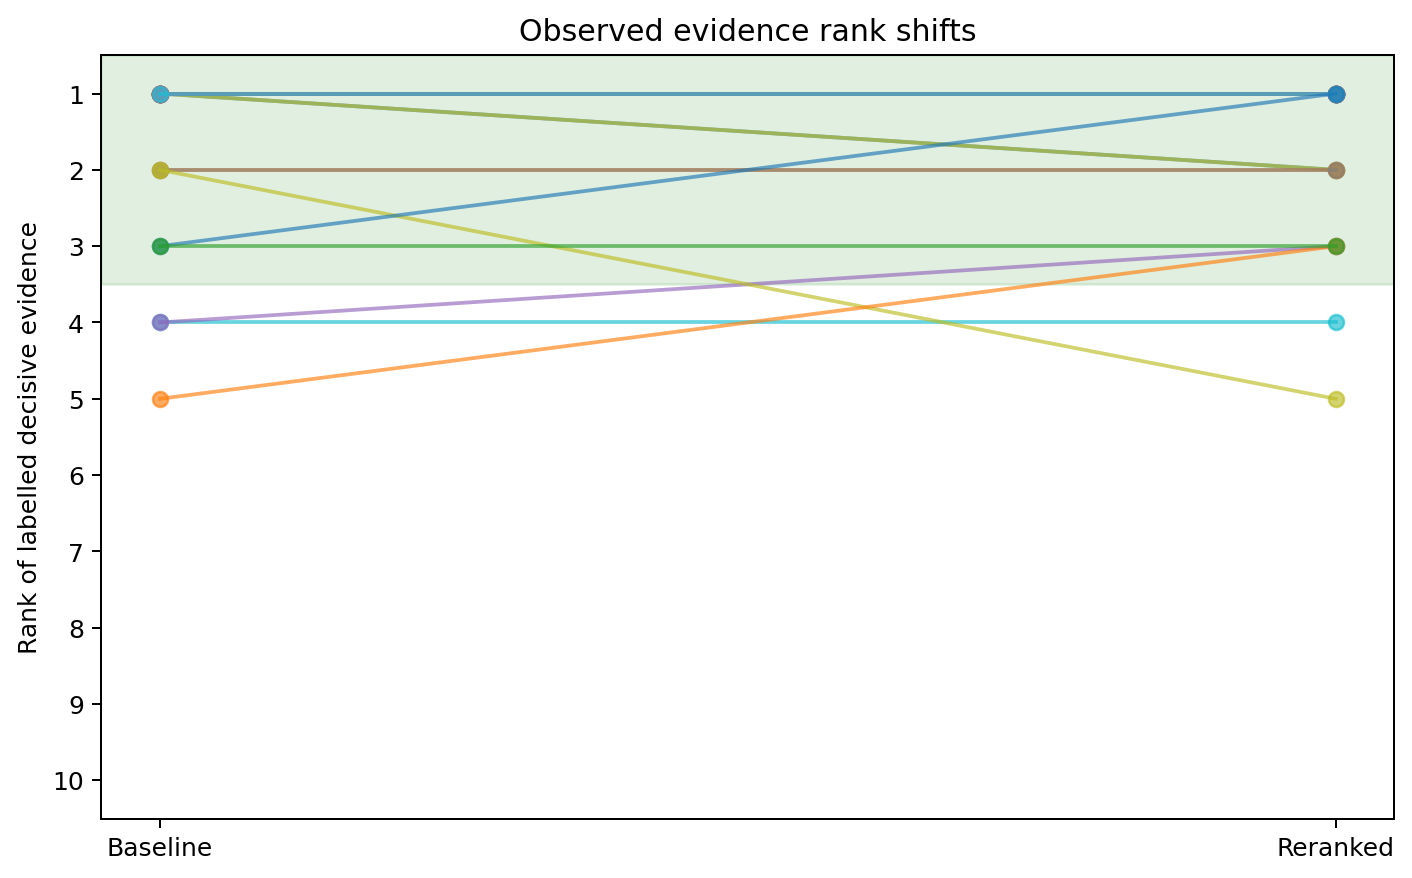

Data behind this chart, as committed beside it:
chunk_id, page, text, char_start, char_end, baseline_rank, cosine_score, cross_score, reranked_rank, query_id, query, labelled_decisive_evidence, rank_gain
C0073, 34, 34???????              Injured or ill go…, 0, 1120, 6, 0.5861, 4.318, 1, Q15, Our final delegation includes 29 approve…, False, 5
C0096, 43, 43?????ARTICLE 32: TECHNICAL AND WARM-UP…, 0, 908, 1, 0.667, 2.792, 2, Q15, Our final delegation includes 29 approve…, True, -1
C0092, 42, 42?????        ARTICLE 31: START LIST?? …, 0, 1041, 7, 0.5838, 1.642, 3, Q15, Our final delegation includes 29 approve…, False, 4
C0097, 43, technical overflow seats in the stand sh…, 726, 1653, 2, 0.6042, 1.075, 4, Q15, Our final delegation includes 29 approve…, False, -2
C0094, 42, list are not able to begin the match?   …, 1759, 2785, 3, 0.5911, 0.25, 5, Q15, Our final delegation includes 29 approve…, False, -2
C0093, 42, the captain, selecting?              the…, 867, 1931, 9, 0.5802, -0.02143, 6, Q15, Our final delegation includes 29 approve…, False, 3
C0095, 42, Although no longer eligible to play as a…, 2607, 3230, 5, 0.5862, -1.906, 7, Q15, Our final delegation includes 29 approve…, False, -2
C0069, 33, 33?????ARTICLE 24: FINAL LIST??24.1   Ea…, 0, 970, 8, 0.5827, -4.383, 8, Q15, Our final delegation includes 29 approve…, False, 0
C0111, 49, 49???????36.2  If the referee is prevent…, 0, 989, 4, 0.5903, -5.604, 9, Q15, Our final delegation includes 29 approve…, False, -5
C0002, 3, 3???TABLE OF CONTENTS??I.               …, 0, 2037, 10, 0.5508, -7.319, 10, Q15, Our final delegation includes 29 approve…, False, 0
C0097, 43, technical overflow seats in the stand sh…, 726, 1653, 1, 0.6387, 5.473, 1, Q16, The substitutes are warming up behind th…, False, 0
C0095, 42, Although no longer eligible to play as a…, 2607, 3230, 2, 0.6172, 4.705, 2, Q16, The substitutes are warming up behind th…, False, 0
C0094, 42, list are not able to begin the match?   …, 1759, 2785, 5, 0.5813, 2, 3, Q16, The substitutes are warming up behind th…, False, 2
C0096, 43, 43?????ARTICLE 32: TECHNICAL AND WARM-UP…, 0, 908, 3, 0.6126, 1.228, 4, Q16, The substitutes are warming up behind th…, False, -1
C0101, 44, by players and officials is prohibited. …, 823, 1958, 4, 0.588, -0.4213, 5, Q16, The substitutes are warming up behind th…, False, -1
C0022, 11, the same players on the pitch and substi…, 737, 1731, 9, 0.5474, -1.023, 6, Q16, The substitutes are warming up behind th…, False, 3
C0102, 44, that are due to play a match in a stadiu…, 1793, 2429, 10, 0.547, -1.22, 7, Q16, The substitutes are warming up behind th…, False, 3
C0111, 49, 49???????36.2  If the referee is prevent…, 0, 989, 8, 0.5499, -2.276, 8, Q16, The substitutes are warming up behind th…, False, 0
C0099, 43, coaching/tactics or player welfare in ac…, 2198, 2689, 7, 0.5571, -3.066, 9, Q16, The substitutes are warming up behind th…, False, -2
C0002, 3, 3???TABLE OF CONTENTS??I.               …, 0, 2037, 6, 0.5777, -6.649, 10, Q16, The substitutes are warming up behind th…, False, -4
C0099, 43, coaching/tactics or player welfare in ac…, 2198, 2689, 1, 0.6592, 1.908, 1, Q17, Our wearable player-tracking system is c…, True, 0
C0090, 40, Media and Marketing Regulations.??      …, 870, 1877, 2, 0.5826, -0.4516, 2, Q17, Our wearable player-tracking system is c…, False, 0
C0098, 43, next to their own team bench.?      In t…, 1520, 2358, 9, 0.446, -0.943, 3, Q17, Our wearable player-tracking system is c…, False, 6
C0081, 37, once reviewed and approved by FIFA as?  …, 1770, 2688, 3, 0.5222, -6.346, 4, Q17, Our wearable player-tracking system is c…, False, -1
C0089, 40, 40?????       ARTICLE 30: OTHER EQUIPMEN…, 0, 1052, 4, 0.5109, -6.958, 5, Q17, Our wearable player-tracking system is c…, False, -1
C0060, 29, 29???????20.2  Panels or electronic disp…, 0, 981, 5, 0.5019, -7.574, 6, Q17, Our wearable player-tracking system is c…, False, -1
C0084, 38, shall be displayed on the back of each o…, 889, 1929, 7, 0.467, -8.031, 7, Q17, Our wearable player-tracking system is c…, False, 0
C0082, 37, sites and the hotels or during transfers…, 2513, 3259, 8, 0.4594, -8.045, 8, Q17, Our wearable player-tracking system is c…, False, 0
C0102, 44, that are due to play a match in a stadiu…, 1793, 2429, 6, 0.474, -8.217, 9, Q17, Our wearable player-tracking system is c…, False, -3
C0101, 44, by players and officials is prohibited. …, 823, 1958, 10, 0.443, -9.185, 10, Q17, Our wearable player-tracking system is c…, False, 0
C0102, 44, that are due to play a match in a stadiu…, 1793, 2429, 1, 0.5926, 6.177, 1, Q18, We are visiting a stadium for the first …, True, 0
C0101, 44, by players and officials is prohibited. …, 823, 1958, 2, 0.5676, -0.6341, 2, Q18, We are visiting a stadium for the first …, False, 0
C0028, 14, 14???????       8.3    Protests regardin…, 0, 1014, 5, 0.5024, -1.543, 3, Q18, We are visiting a stadium for the first …, False, 2
C0060, 29, 29???????20.2  Panels or electronic disp…, 0, 981, 6, 0.4863, -2.7, 4, Q18, We are visiting a stadium for the first …, False, 2
C0058, 28, ency purposes.??       18.5  All Competi…, 884, 1943, 7, 0.4844, -4.271, 5, Q18, We are visiting a stadium for the first …, False, 2
C0061, 29, including but not limited to security, p…, 824, 1872, 4, 0.5095, -5.019, 6, Q18, We are visiting a stadium for the first …, False, -2
C0057, 28, 28?????       ARTICLE 18: STADIUMS??    …, 0, 1045, 3, 0.5202, -5.224, 7, Q18, We are visiting a stadium for the first …, False, -4
C0098, 43, next to their own team bench.?      In t…, 1520, 2358, 8, 0.4781, -6.309, 8, Q18, We are visiting a stadium for the first …, False, 0
C0002, 3, 3???TABLE OF CONTENTS??I.               …, 0, 2037, 9, 0.4612, -7.462, 9, Q18, We are visiting a stadium for the first …, False, 0
C0090, 40, Media and Marketing Regulations.??      …, 870, 1877, 10, 0.4486, -7.517, 10, Q18, We are visiting a stadium for the first …, False, 0
C0059, 28, match.?              In such an event, t…, 1787, 2376, 1, 0.6031, -1.277, 1, Q19, The referee has awarded six minutes of a…, True, 0
C0108, 48, 48???????       35.5  Players are entitl…, 0, 1077, 4, 0.4596, -2.285, 2, Q19, The referee has awarded six minutes of a…, False, 2
C0053, 24, 24?????       ARTICLE 14: EXTRA TIME AND…, 0, 741, 2, 0.5222, -3.913, 3, Q19, The referee has awarded six minutes of a…, False, -1
C0110, 48, , comprising two periods of 45 minutes.?…, 1741, 2422, 3, 0.487, -4.166, 4, Q19, The referee has awarded six minutes of a…, False, -1
C0109, 48, for the purpose?              of verifyi…, 909, 1932, 6, 0.4563, -4.34, 5, Q19, The referee has awarded six minutes of a…, False, 1
C0112, 49, After each match, the referee shall comp…, 826, 1502, 10, 0.4014, -5.953, 6, Q19, The referee has awarded six minutes of a…, False, 4
C0102, 44, that are due to play a match in a stadiu…, 1793, 2429, 8, 0.4071, -7.304, 7, Q19, The referee has awarded six minutes of a…, False, 1
C0055, 26, 26?????       ARTICLE 15: DRAW AND TEAM …, 0, 944, 5, 0.4582, -8.828, 8, Q19, The referee has awarded six minutes of a…, False, -3
C0023, 11, 9     FIFA has the right to cancel, resc…, 1581, 1960, 9, 0.4015, -9.025, 9, Q19, The referee has awarded six minutes of a…, False, 0
C0004, 4, 4??       VII.                          …, 0, 2341, 7, 0.4145, -9.347, 10, Q19, The referee has awarded six minutes of a…, False, -3
C0085, 38, the final decision regarding the name th…, 1755, 2221, 1, 0.7654, 3.619, 1, Q20, A defender has to take over in goal duri…, True, 0
C0084, 38, shall be displayed on the back of each o…, 889, 1929, 2, 0.7261, -1.044, 2, Q20, A defender has to take over in goal duri…, False, 0
C0083, 38, 38???????       27.4   All equipment (ki…, 0, 1077, 3, 0.6327, -5.317, 3, Q20, A defender has to take over in goal duri…, False, 0
C0081, 37, once reviewed and approved by FIFA as?  …, 1770, 2688, 9, 0.482, -5.721, 4, Q20, A defender has to take over in goal duri…, False, 5
C0080, 37, duration of their time at any official a…, 899, 1922, 4, 0.52, -6.314, 5, Q20, A defender has to take over in goal duri…, False, -1
C0073, 34, 34???????              Injured or ill go…, 0, 1120, 8, 0.5057, -6.383, 6, Q20, A defender has to take over in goal duri…, False, 2
C0066, 32, 32?????       ARTICLE 23: PROVISIONAL LI…, 0, 1066, 5, 0.5181, -7.34, 7, Q20, A defender has to take over in goal duri…, False, -2
C0093, 42, the captain, selecting?              the…, 867, 1931, 7, 0.5144, -7.896, 8, Q20, A defender has to take over in goal duri…, False, -1
C0072, 33, club, who shall inform FIFA accordingly.…, 2428, 2857, 10, 0.4776, -7.925, 9, Q20, A defender has to take over in goal duri…, False, 1
C0071, 33, changed on, or added to, the final list …, 1593, 2615, 6, 0.5145, -8.515, 10, Q20, A defender has to take over in goal duri…, False, -4
... 220 more rows
